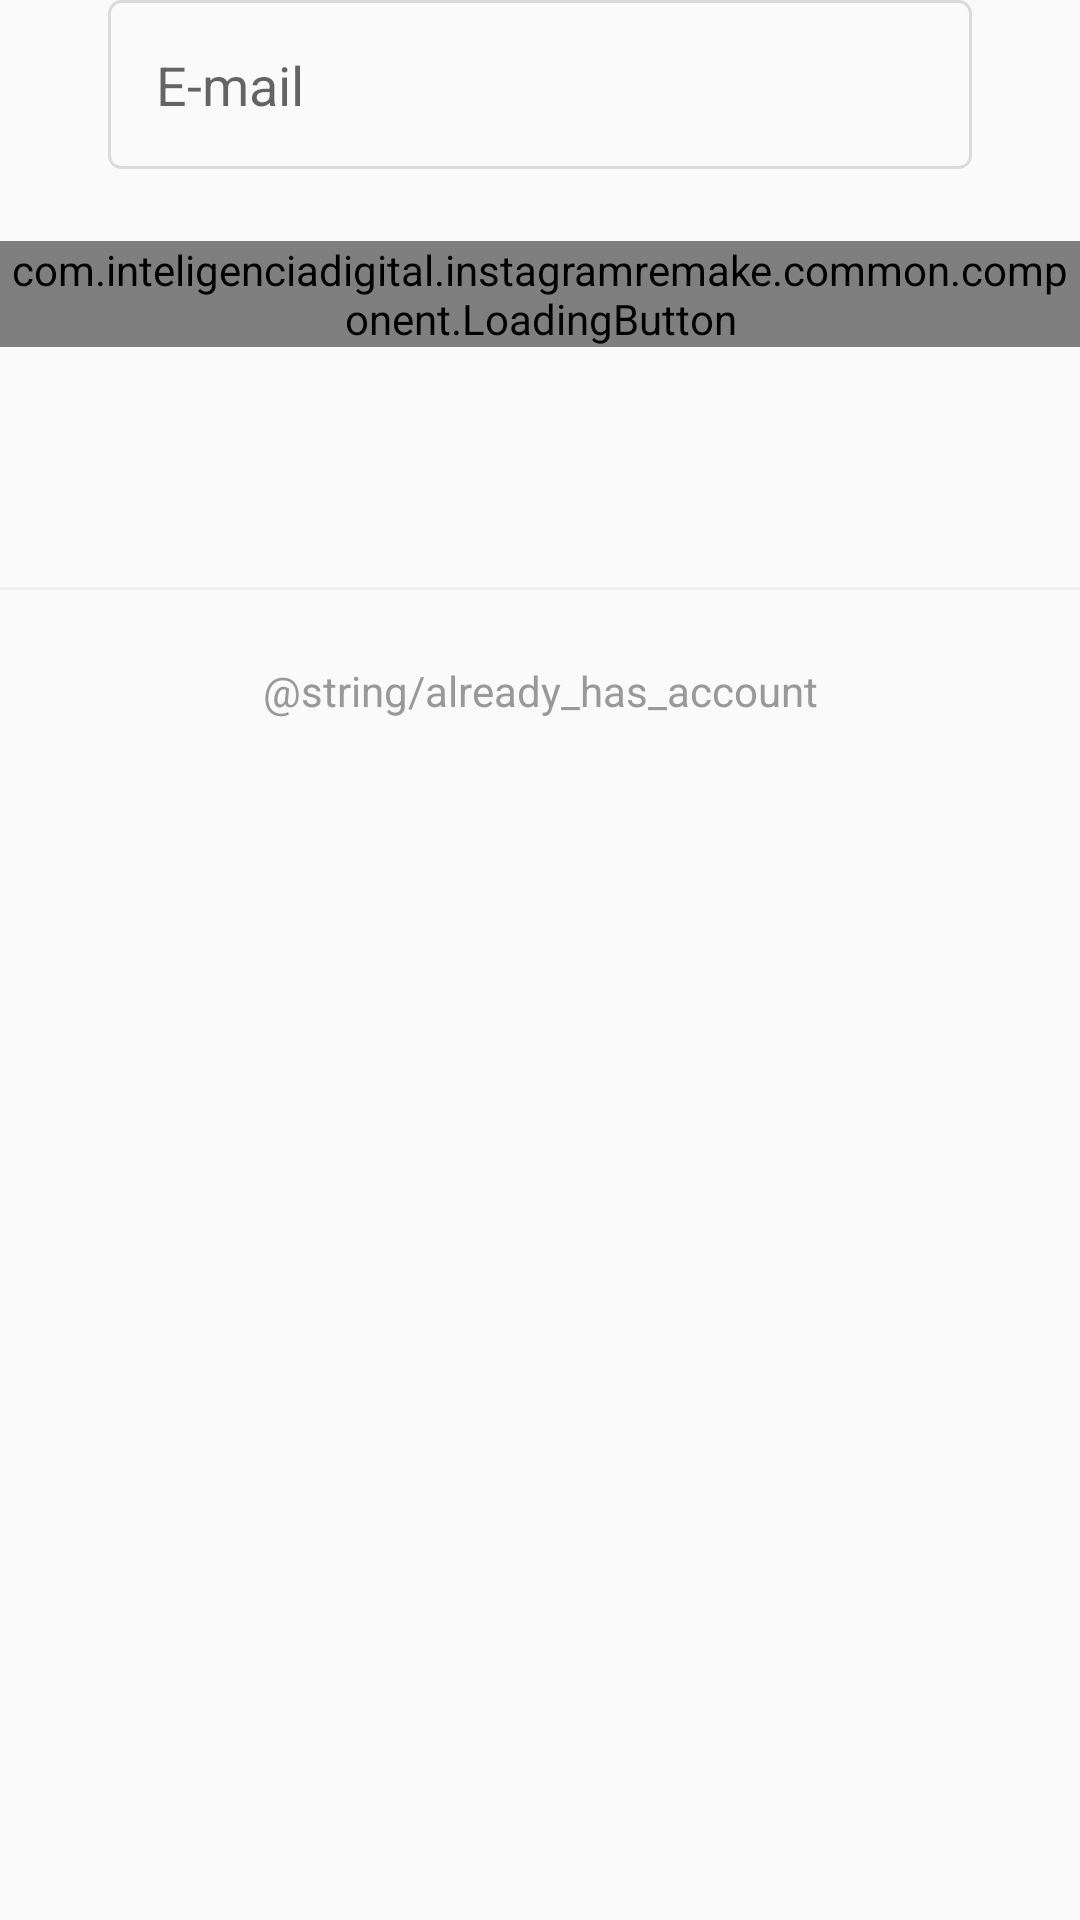

Layout XML and referenced resources for this Android screen:
<!-- AndroidManifest.xml: application theme AppTheme -->
<!-- res/layout/fragment_register_email.xml -->
<?xml version="1.0" encoding="utf-8"?>
<LinearLayout xmlns:android="http://schemas.android.com/apk/res/android"
	xmlns:app="http://schemas.android.com/apk/res-auto"
	android:layout_width="match_parent"
	android:layout_height="match_parent"
	android:orientation="vertical">

	<androidx.appcompat.widget.AppCompatImageView
		android:layout_width="wrap_content"
		android:layout_height="wrap_content"
		android:layout_gravity="center"
		android:scaleX=".7"
		android:scaleY=".7"
		android:src="@drawable/photo_icon" />

	<com.google.android.material.textfield.TextInputLayout
		android:id="@+id/register_edit_text_email_input"
		style="@style/InstaFormEditTextInput"
		app:errorTextAppearance="@style/InstaFormEditTextError"
		app:hintEnabled="false">

		<androidx.appcompat.widget.AppCompatEditText
			android:id="@+id/register_edit_text_email"
			style="@style/InstaFormEditText"
			android:hint="@string/email"
			android:inputType="textEmailAddress" />

	</com.google.android.material.textfield.TextInputLayout>

	<com.inteligenciadigital.instagramremake.common.component.LoadingButton
		android:id="@+id/register_button_next"
		android:layout_width="match_parent"
		android:layout_height="wrap_content"
		app:text="@string/next" />

	<View
		android:id="@+id/divider_botton"
		android:layout_width="match_parent"
		android:layout_height="1dp"
		android:layout_marginTop="80dp"
		android:background="@color/colorPrimaryDark" />

	<androidx.appcompat.widget.AppCompatTextView
		android:id="@+id/register_text_view_email_login"
		style="@style/InstaTextViewBase"
		android:layout_width="match_parent"
		android:gravity="center"
		android:padding="24dp"
		android:text="@string/already_has_account" />

</LinearLayout>
<!-- resources referenced by this layout -->
<resources>
  <color name="colorPrimaryDark">@color/grayDarker</color>
  <string name="email">E-mail</string>
  <style name="InstaFormEditText">
  		<item name="android:layout_width">match_parent</item>
  		<item name="android:layout_height">wrap_content</item>
  		<item name="android:padding">16dp</item>
  		<item name="android:layout_marginBottom">4dp</item>
  		<item name="android:background">@drawable/edit_text_background</item>
  	</style>
  <style name="InstaFormEditTextError">
  		<item name="android:textColor">@color/red</item>
  	</style>
  <style name="InstaFormEditTextInput" parent="FormContainer">
  		<item name="android:layout_width">match_parent</item>
  		<item name="android:layout_height">wrap_content</item>
  		<item name="android:layout_marginBottom">20dp</item>
  	</style>
  <style name="InstaTextViewBase">
  		<item name="android:textColor">@color/grayText</item>
  		<item name="android:layout_width">wrap_content</item>
  		<item name="android:layout_height">wrap_content</item>
  	</style>
  <style name="AppTheme" parent="Theme.AppCompat.Light.NoActionBar">
  		<item name="colorPrimary">@color/colorPrimary</item>
  		<item name="colorPrimaryDark">@color/colorPrimaryDark</item>
  		<item name="colorAccent">@color/colorAccent</item>
  		<item name="android:buttonStyle">@style/NoShadowButton</item>
  		<item name="android:statusBarColor">@color/colorAccent</item>
  	</style>
  <color name="grayDarker">#EFEFEF</color>
  <!-- drawable edit_text_background (drawable) -->
  <?xml version="1.0" encoding="utf-8"?>
  <shape xmlns:android="http://schemas.android.com/apk/res/android">
  
  	<stroke android:color="@color/grayBorder" android:width="1dp" />
  
  	<solid android:color="@color/gray" />
  
  	<corners android:radius="4dp" />
  
  </shape>
  <color name="red">#FF0000</color>
  <style name="FormContainer">
  		<item name="android:layout_marginStart">36dp</item>
  		<item name="android:layout_marginEnd">36dp</item>
  	</style>
  <color name="grayText">#999999</color>
  <color name="colorPrimary">@color/gray</color>
  <color name="colorAccent">@android:color/black</color>
  <style name="NoShadowButton" parent="android:Widget.Button">
  		<item name="android:stateListAnimator">@null</item>
  	</style>
  <color name="grayBorder">#DBDBDB</color>
  <color name="gray">#FAFAFA</color>
</resources>
